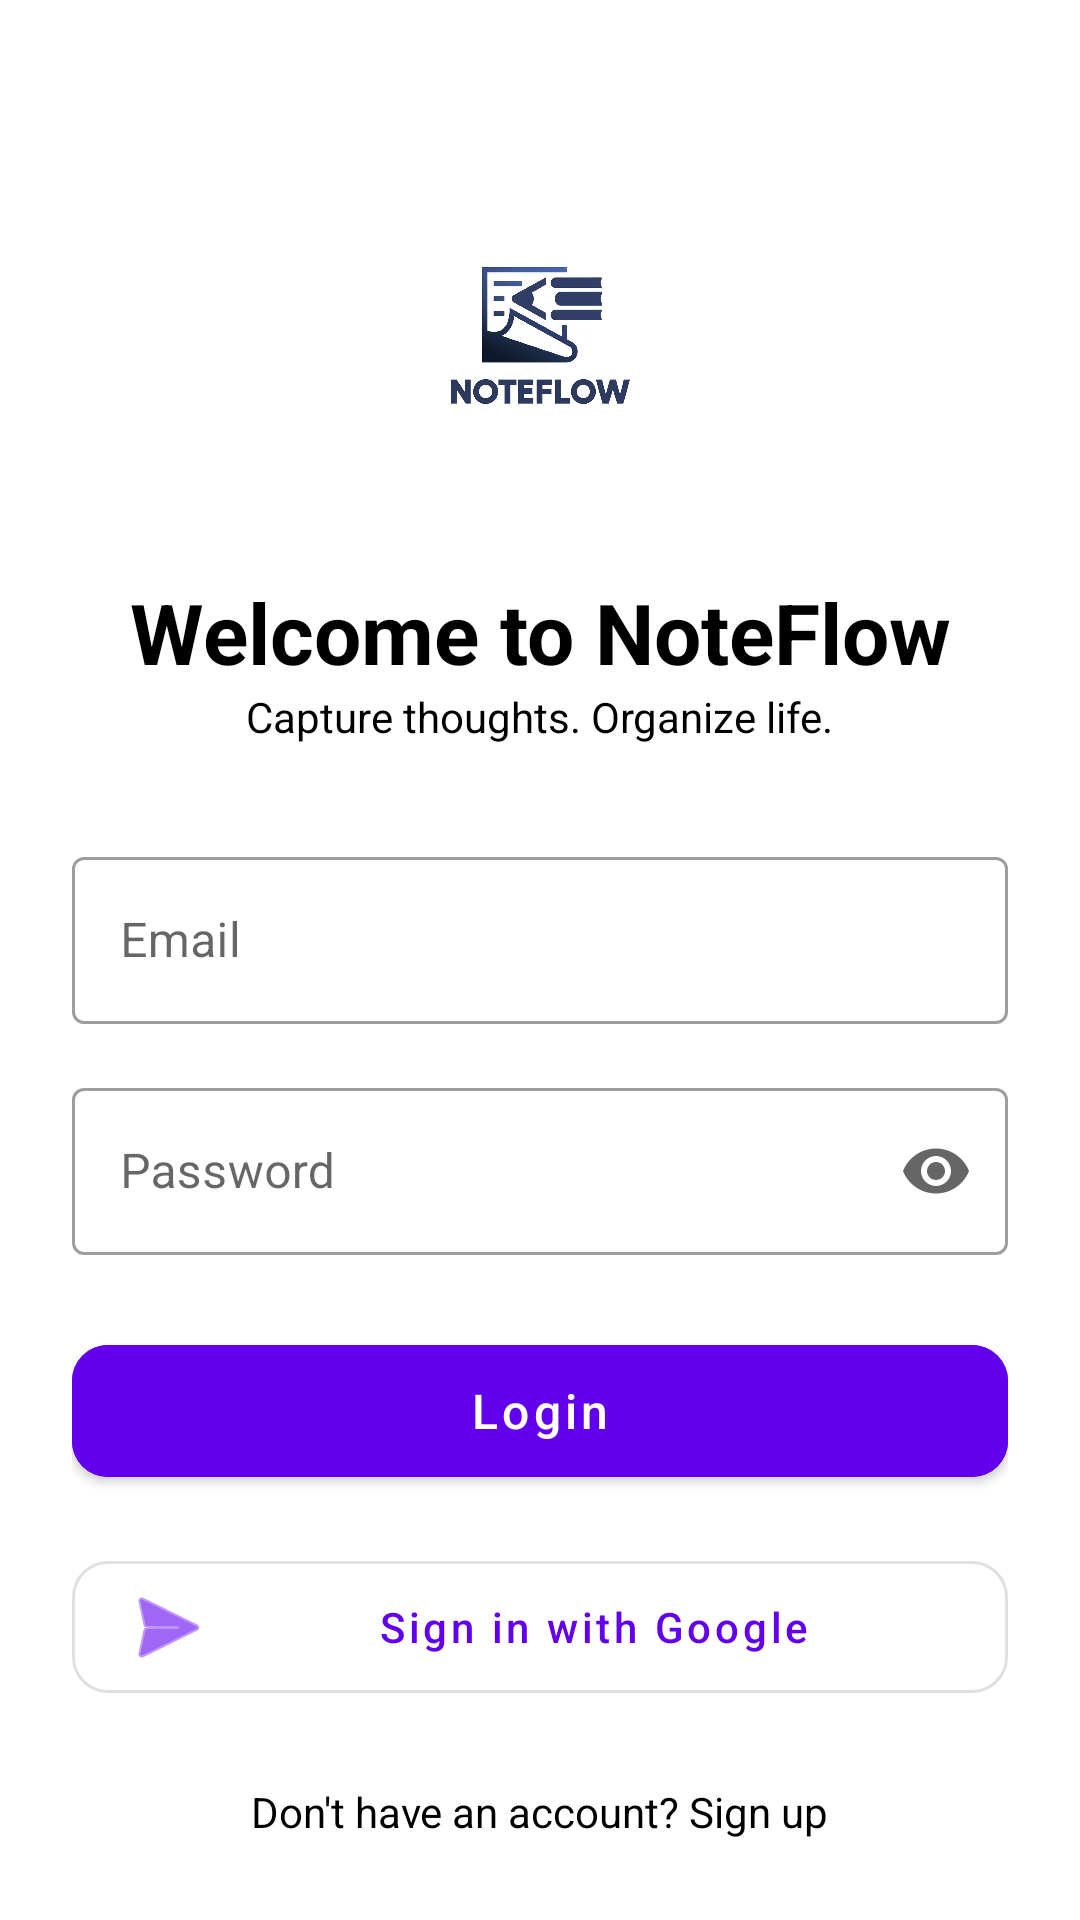

Produce the Android XML layout that renders to this screen, including the resource entries it uses.
<!-- AndroidManifest.xml: application theme Theme.MediaNotesApp -->
<!-- res/layout/activity_login.xml -->
<?xml version="1.0" encoding="utf-8"?>
<androidx.constraintlayout.widget.ConstraintLayout xmlns:android="http://schemas.android.com/apk/res/android"
    xmlns:app="http://schemas.android.com/apk/res-auto"
    xmlns:tools="http://schemas.android.com/tools"
    android:layout_width="match_parent"
    android:layout_height="match_parent"
    android:background="?attr/colorSurface"
    android:padding="24dp">

    <ImageView
        android:id="@+id/ivLogo"
        android:layout_width="120dp"
        android:layout_height="120dp"
        android:layout_marginTop="32dp"
        android:src="@drawable/img"
        app:layout_constraintEnd_toEndOf="parent"
        app:layout_constraintStart_toStartOf="parent"
        app:layout_constraintTop_toTopOf="parent" />

    <TextView
        android:id="@+id/tvWelcome"
        android:layout_width="wrap_content"
        android:layout_height="wrap_content"
        android:layout_marginTop="16dp"
        android:text="Welcome to NoteFlow"
        android:textColor="?attr/colorOnSurface"
        android:textSize="28sp"
        android:textStyle="bold"
        app:layout_constraintEnd_toEndOf="parent"
        app:layout_constraintStart_toStartOf="parent"
        app:layout_constraintTop_toBottomOf="@id/ivLogo" />

    <TextView
        android:id="@+id/tvSlogan"
        android:layout_width="wrap_content"
        android:layout_height="wrap_content"
        android:text="Capture thoughts. Organize life."
        android:textColor="?attr/colorOnSurface"
        android:textSize="14sp"
        app:layout_constraintEnd_toEndOf="parent"
        app:layout_constraintStart_toStartOf="parent"
        app:layout_constraintTop_toBottomOf="@id/tvWelcome" />

    <com.google.android.material.textfield.TextInputLayout
        android:id="@+id/tilEmail"
        style="@style/Widget.MaterialComponents.TextInputLayout.OutlinedBox"
        android:layout_width="match_parent"
        android:layout_height="wrap_content"
        android:layout_marginTop="32dp"
        android:hint="Email"
        app:layout_constraintTop_toBottomOf="@id/tvSlogan">

        <com.google.android.material.textfield.TextInputEditText
            android:id="@+id/etEmail"
            android:layout_width="match_parent"
            android:layout_height="wrap_content"
            android:inputType="textEmailAddress" />
    </com.google.android.material.textfield.TextInputLayout>

    <com.google.android.material.textfield.TextInputLayout
        android:id="@+id/tilPassword"
        style="@style/Widget.MaterialComponents.TextInputLayout.OutlinedBox"
        android:layout_width="match_parent"
        android:layout_height="wrap_content"
        android:layout_marginTop="16dp"
        android:hint="Password"
        app:endIconMode="password_toggle"
        app:layout_constraintTop_toBottomOf="@id/tilEmail">

        <com.google.android.material.textfield.TextInputEditText
            android:id="@+id/etPassword"
            android:layout_width="match_parent"
            android:layout_height="wrap_content"
            android:inputType="textPassword" />
    </com.google.android.material.textfield.TextInputLayout>

    <com.google.android.material.button.MaterialButton
        android:id="@+id/btnLogin"
        android:layout_width="match_parent"
        android:layout_height="56dp"
        android:layout_marginTop="24dp"
        android:backgroundTint="?attr/colorPrimary"
        android:text="Login"
        android:textAllCaps="false"
        android:textSize="16sp"
        app:cornerRadius="12dp"
        app:layout_constraintTop_toBottomOf="@id/tilPassword" />

    <com.google.android.material.button.MaterialButton
        android:id="@+id/btnGoogle"
        style="@style/Widget.MaterialComponents.Button.OutlinedButton"
        android:layout_width="match_parent"
        android:layout_height="56dp"
        android:layout_marginTop="16dp"
        android:text="Sign in with Google"
        android:textAllCaps="false"
        app:cornerRadius="12dp"
        app:icon="@android:drawable/ic_menu_send"
        app:layout_constraintTop_toBottomOf="@id/btnLogin" />

    <TextView
        android:id="@+id/tvGoToSignup"
        android:layout_width="wrap_content"
        android:layout_height="wrap_content"
        android:layout_marginTop="24dp"
        android:text="Don't have an account? Sign up"
        android:textColor="?attr/colorOnSurface"
        app:layout_constraintEnd_toEndOf="parent"
        app:layout_constraintStart_toStartOf="parent"
        app:layout_constraintTop_toBottomOf="@id/btnGoogle" />

    <ProgressBar
        android:id="@+id/progressBar"
        android:layout_width="wrap_content"
        android:layout_height="wrap_content"
        android:visibility="gone"
        app:layout_constraintBottom_toBottomOf="parent"
        app:layout_constraintEnd_toEndOf="parent"
        app:layout_constraintStart_toStartOf="parent"
        app:layout_constraintTop_toTopOf="parent" />

</androidx.constraintlayout.widget.ConstraintLayout>
<!-- resources referenced by this layout -->
<resources>
  <!-- drawable img: png bitmap (drawable, 206637 bytes) -->
  <style name="Theme.MediaNotesApp" parent="Theme.MediaNotes.Light" />
  <style name="Theme.MediaNotes.Light" parent="Theme.MaterialComponents.DayNight.NoActionBar">
          <item name="colorPrimary">@color/purple_500</item>
          <item name="colorOnPrimary">@color/white</item>
          <item name="colorSurface">@color/white</item>
          <item name="colorOnSurface">@color/black</item>
          <item name="android:windowBackground">?attr/colorSurface</item>
          <item name="android:statusBarColor">?attr/colorSurface</item>
          <item name="android:navigationBarColor">?attr/colorSurface</item>
      </style>
  <color name="purple_500">#FF6200EE</color>
  <color name="white">#FFFFFFFF</color>
  <color name="black">#FF000000</color>
</resources>
